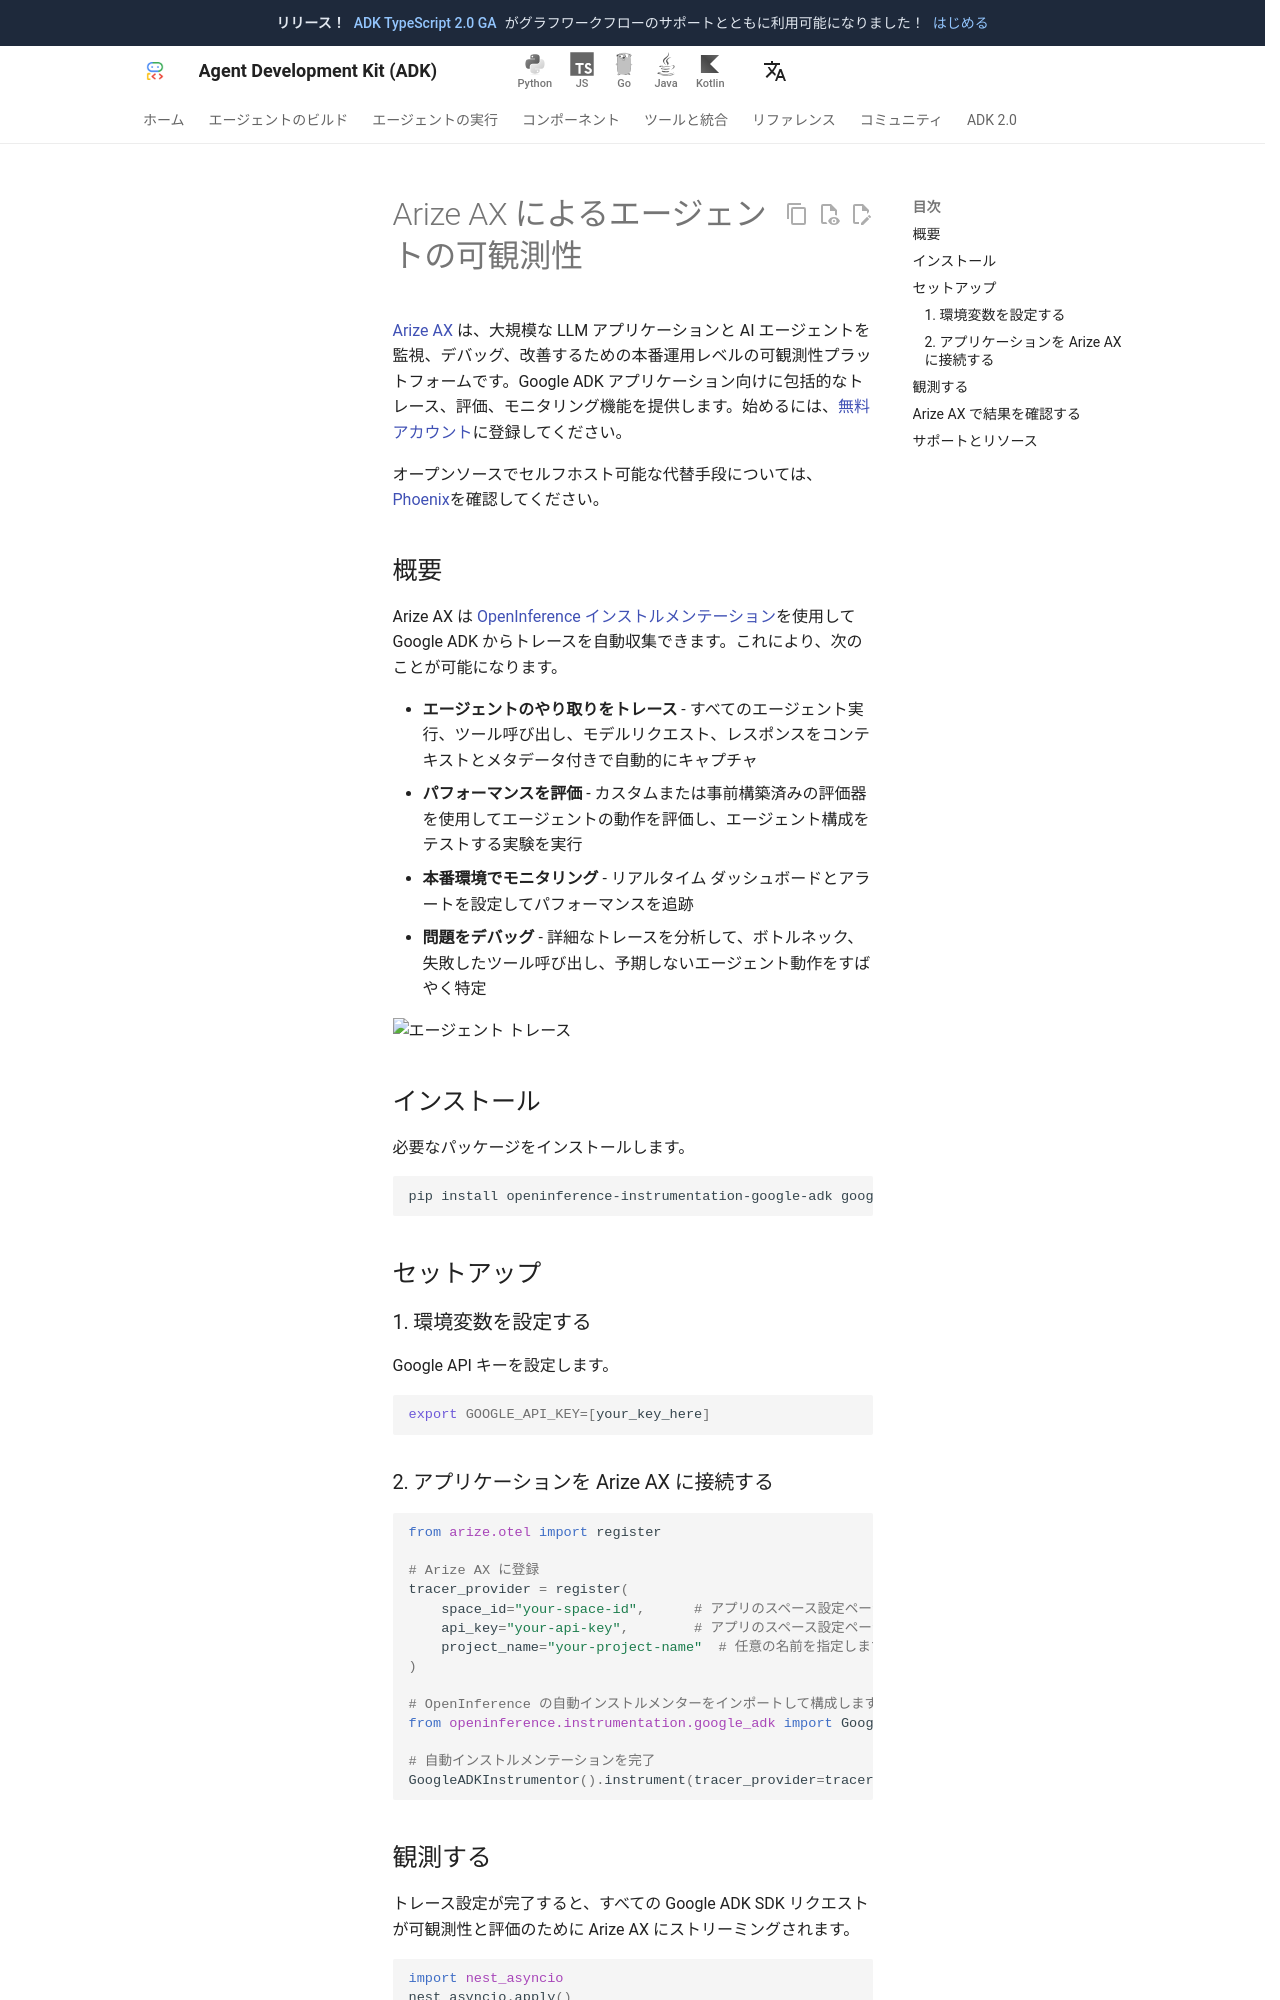

repository: adk-labs/adk-docs · page: ja/observability/arize-ax/index.html · generator: mkdocs

# Arize AX によるエージェントの可観測性

[Arize AX](https://arize.com/docs/ax) は、大規模な LLM アプリケーションと AI エージェントを監視、デバッグ、改善するための本番運用レベルの可観測性プラットフォームです。Google ADK アプリケーション向けに包括的なトレース、評価、モニタリング機能を提供します。始めるには、[無料アカウント](https://app.arize.com/auth/join)に登録してください。

オープンソースでセルフホスト可能な代替手段については、[Phoenix](https://arize.com/docs/phoenix)を確認してください。

## 概要

Arize AX は [OpenInference インストルメンテーション](https://github.com/Arize-ai/openinference/tree/main/python/instrumentation/openinference-instrumentation-google-adk)を使用して Google ADK からトレースを自動収集できます。これにより、次のことが可能になります。

-   **エージェントのやり取りをトレース** - すべてのエージェント実行、ツール呼び出し、モデルリクエスト、レスポンスをコンテキストとメタデータ付きで自動的にキャプチャ
-   **パフォーマンスを評価** - カスタムまたは事前構築済みの評価器を使用してエージェントの動作を評価し、エージェント構成をテストする実験を実行
-   **本番環境でモニタリング** - リアルタイム ダッシュボードとアラートを設定してパフォーマンスを追跡
-   **問題をデバッグ** - 詳細なトレースを分析して、ボトルネック、失敗したツール呼び出し、予期しないエージェント動作をすばやく特定

![エージェント トレース](https://storage.googleapis.com/arize-phoenix-assets/assets/images/google-adk-traces.png)

## インストール

必要なパッケージをインストールします。

```bash
pip install openinference-instrumentation-google-adk google-adk arize-otel
```

## セットアップ

### 1. 環境変数を設定する

Google API キーを設定します。

```bash
export GOOGLE_API_KEY=[your_key_here]
```

### 2. アプリケーションを Arize AX に接続する

```python
from arize.otel import register

# Arize AX に登録
tracer_provider = register(
    space_id="your-space-id",      # アプリのスペース設定ページで確認できます
    api_key="your-api-key",        # アプリのスペース設定ページで確認できます
    project_name="your-project-name"  # 任意の名前を指定します
)

# OpenInference の自動インストルメンターをインポートして構成します
from openinference.instrumentation.google_adk import GoogleADKInstrumentor

# 自動インストルメンテーションを完了
GoogleADKInstrumentor().instrument(tracer_provider=tracer_provider)
```
